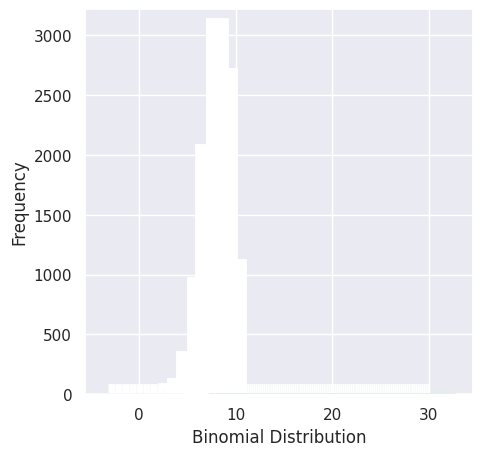

Write Python code to recreate this figure.
import matplotlib.pyplot as plt
import seaborn as sns
# settings for seaborn plotting style
sns.set(color_codes=True)
# settings for seaborn plot sizes
sns.set(rc={'figure.figsize':(5,5)})
from scipy.stats import uniform
# random numbers from uniform distribution
n = 10000
start = 10
width = 20
data_uniform = uniform.rvs(size=n, loc = start, scale=width)
ax = sns.distplot(data_uniform,
                  bins=100,
                  kde=True,
                  color='green',
                  hist_kws={"linewidth": 15,'alpha':1})
ax.set(xlabel='Uniform Distribution ', ylabel='Frequency')
plt.show()



from scipy.stats import norm
# generate random numbers from N(0,1)
data_normal = norm.rvs(size=10000,loc=0,scale=1)
ax = sns.distplot(data_normal,
                  bins=10,
                  kde=True,
                  color='skyblue',
                  hist_kws={"linewidth": 15,'alpha':1})
ax.set(xlabel='Normal Distribution', ylabel='Frequency')
plt.show()



from scipy.stats import binom
data_binom = binom.rvs(n=10,p=0.8,size=10000)
ax = sns.distplot(data_binom,
                  kde=False,

                  hist_kws={"linewidth": 15,'alpha':1,},color="blue")
ax.set(xlabel='Binomial Distribution', ylabel='Frequency')
plt.show()